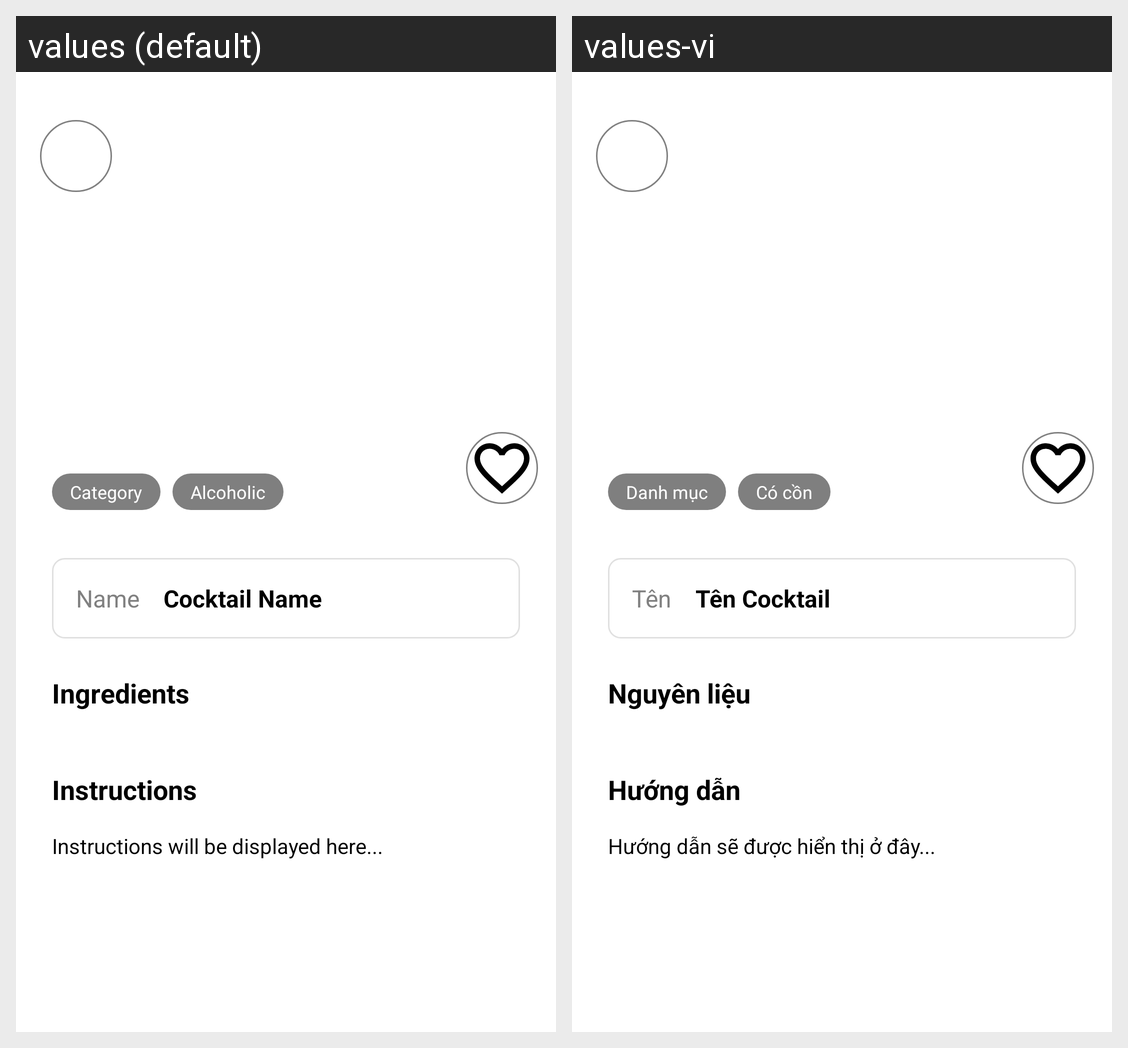

Locale-by-locale string values for the Android screen shown in this grid:
Android screen res/layout/activity_cocktail_detail.xml rendered under 2 locales, left to right: values (default), values-vi. Device: Nexus 5 (rendered at 1080×1920; each locale shown at half size, 540×960, under a caption strip naming it); theme Theme.CocktailDB.
Strings drawn on this screen, with the default value and each locale's value (text and hints the layout hard-codes, and strings that could not be matched under every locale, appear in the picture but are not listed):

cocktail_name
  values: Cocktail Name
  values-vi: Tên Cocktail

category
  values: Category
  values-vi: Danh mục

alcoholic
  values: Alcoholic
  values-vi: Có cồn

name
  values: Name
  values-vi: Tên

ingredients
  values: Ingredients
  values-vi: Nguyên liệu

instructions
  values: Instructions
  values-vi: Hướng dẫn

discription_detail
  values: Instructions will be displayed here...
  values-vi: Hướng dẫn sẽ được hiển thị ở đây...
